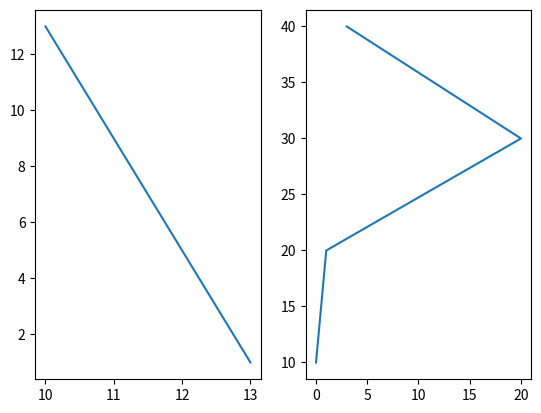

The matplotlib source for this figure:
import matplotlib.pyplot as plt
import numpy as np

#plot 1:
x = np.array([10, 13])
y = np.array([13, 1])

plt.subplot(1, 2, 1)
plt.plot(x,y)

#plot 2:
x = np.array([0, 1, 20, 3])
y = np.array([10, 20, 30, 40])

plt.subplot(1, 2, 2)
plt.plot(x,y)

plt.show()
